Image classification data set "aug_Dataset" (etcho00700/ML_fin_project on GitHub). Class labels (2): COVID, normal.

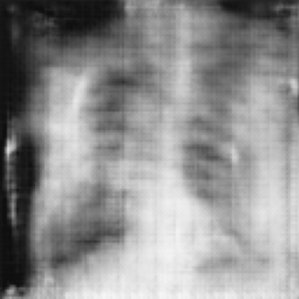
Label: normal

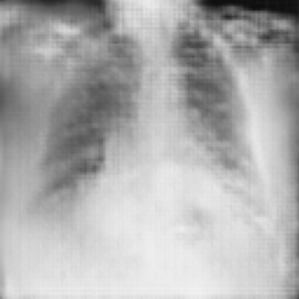
Label: COVID

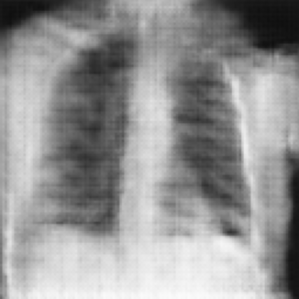
Label: normal

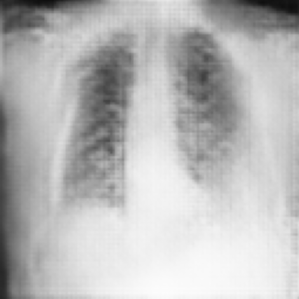
Label: COVID

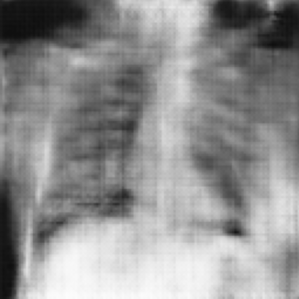
Label: normal

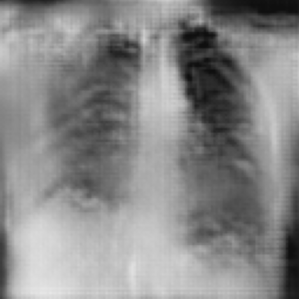
Label: COVID
